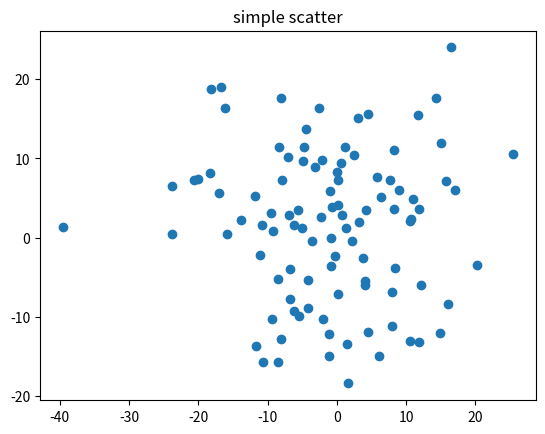

Source code (Python):

#!/usr/bin/env python3
# -*- coding: utf-8 -*-

"""
@author: lenovo
@file: UI.py
@time: 2021/4/14 10:54
"""

import matplotlib.pyplot as plt

import numpy as np

fig,ax=plt.subplots() #建立对象

ax.plot(10*np.random.randn(100),10*np.random.randn(100),'o')#设置对象

ax.set_title("simple scatter")

plt.show()